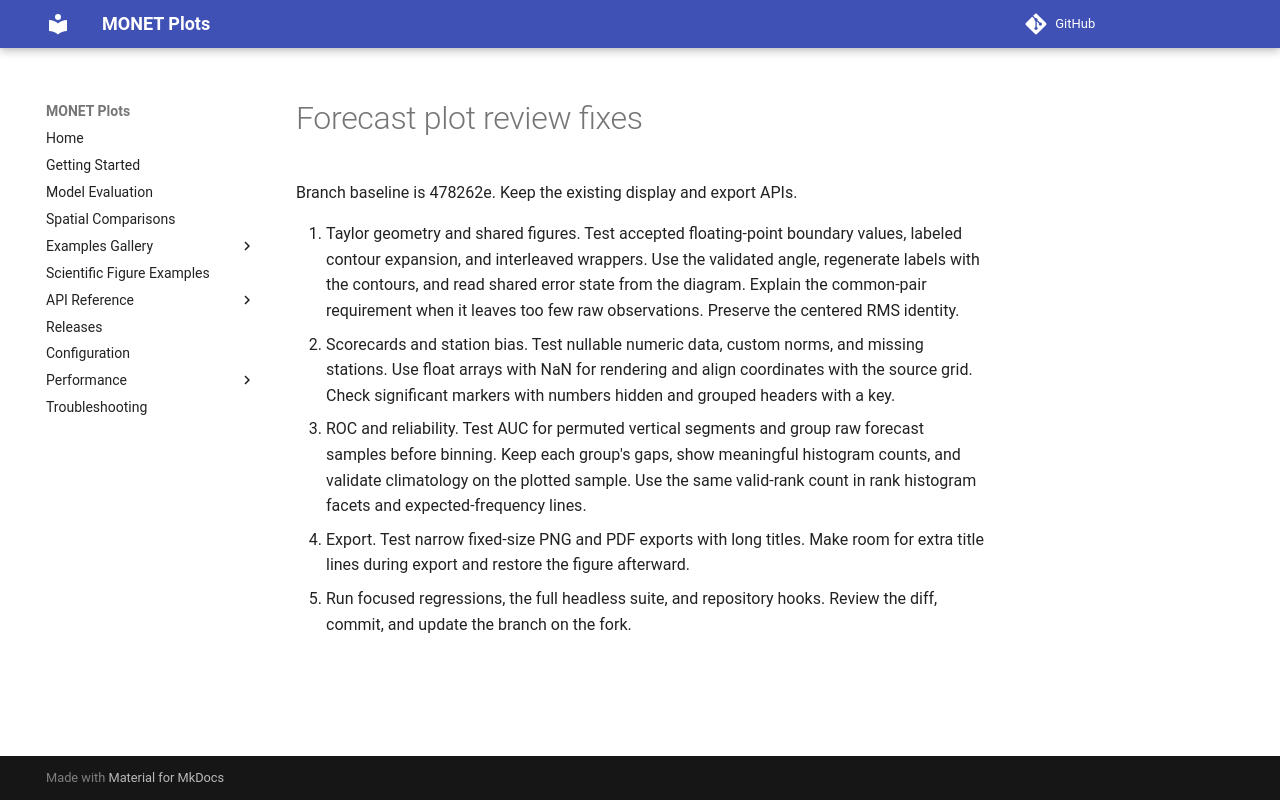

repository: noaa-oar-arl/monet-plots · page: superpowers/plans/2026-11-23-forecast-plot-review/index.html · generator: mkdocs

# Forecast plot review fixes

Branch baseline is 478262e. Keep the existing display and export APIs.

1. Taylor geometry and shared figures. Test accepted floating-point boundary values, labeled contour expansion, and interleaved wrappers. Use the validated angle, regenerate labels with the contours, and read shared error state from the diagram. Explain the common-pair requirement when it leaves too few raw observations. Preserve the centered RMS identity.
2. Scorecards and station bias. Test nullable numeric data, custom norms, and missing stations. Use float arrays with NaN for rendering and align coordinates with the source grid. Check significant markers with numbers hidden and grouped headers with a key.
3. ROC and reliability. Test AUC for permuted vertical segments and group raw forecast samples before binning. Keep each group's gaps, show meaningful histogram counts, and validate climatology on the plotted sample. Use the same valid-rank count in rank histogram facets and expected-frequency lines.
4. Export. Test narrow fixed-size PNG and PDF exports with long titles. Make room for extra title lines during export and restore the figure afterward.
5. Run focused regressions, the full headless suite, and repository hooks. Review the diff, commit, and update the branch on the fork.
